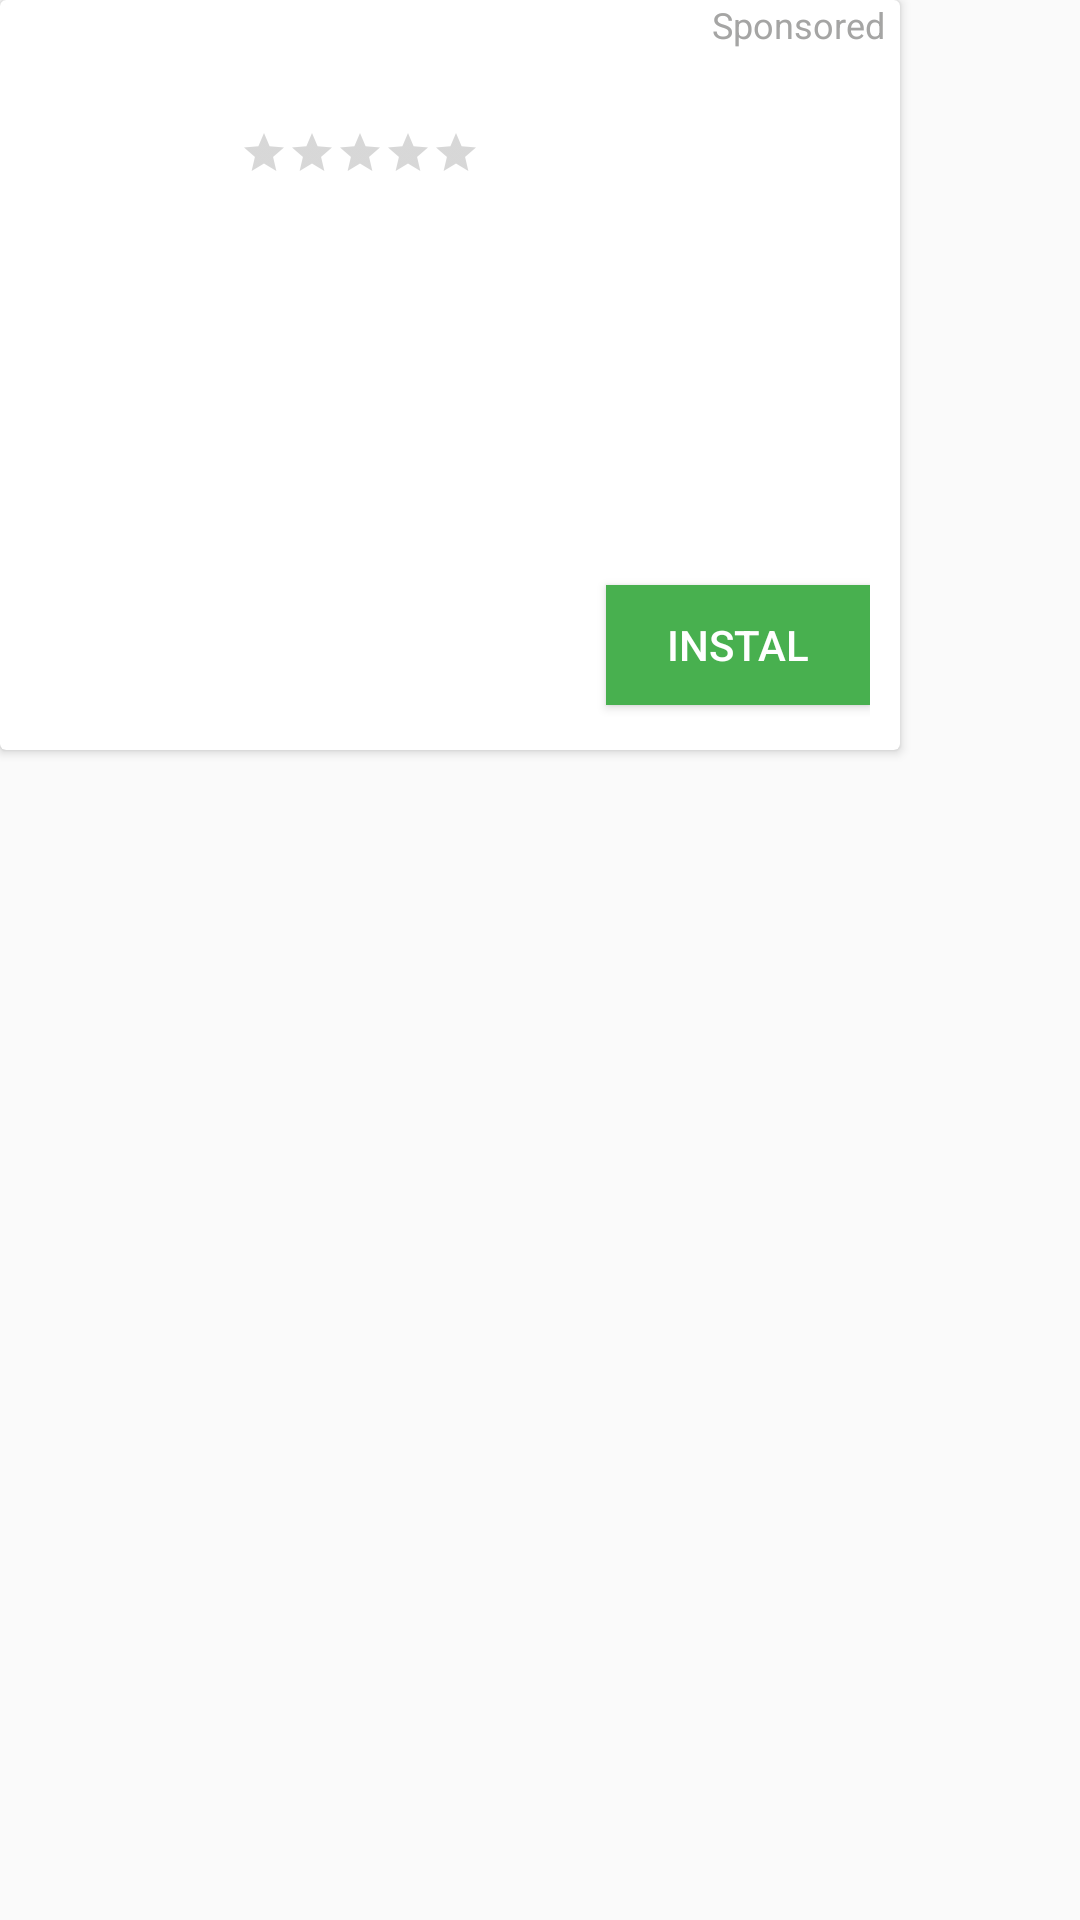

Reconstruct the res/layout file that produces this screen, plus the resources it refers to.
<!-- AndroidManifest.xml: application theme StyleSendiri -->
<!-- res/layout/iklan_medium.xml -->
<?xml version="1.0" encoding="utf-8"?>
<RelativeLayout xmlns:android="http://schemas.android.com/apk/res/android"
    android:orientation="vertical" android:layout_width="match_parent"
    android:layout_height="match_parent"
    >

    <android.support.v7.widget.CardView
        android:id="@+id/cardPenampungNativeMenu"
        android:orientation="vertical"
        android:layout_width="300dp"
        android:layout_height="250dp"
        android:background="#f1f5f8"
        >

        <RelativeLayout
            android:layout_width="match_parent"
            android:layout_height="wrap_content">

            <TextView
                android:layout_marginRight="5dp"
                android:textSize="12sp"
                android:textColor="#A5A5A4"
                android:text="Sponsored"
                android:layout_width="wrap_content"
                android:layout_height="wrap_content"
                android:layout_alignParentRight="true" />
        </RelativeLayout>

        <LinearLayout
            android:layout_width="match_parent"
            android:layout_height="match_parent"
            android:orientation="vertical"
            >

            <LinearLayout
                android:layout_marginLeft="10dp"
                android:layout_marginRight="10dp"
                android:layout_marginTop="10dp"
                android:orientation="horizontal"
                android:layout_width="match_parent"
                android:layout_height="60dp">

                <ImageView
                    android:id="@+id/iconNativeMenu"
                    android:layout_width="60dp"
                    android:layout_height="60dp"
                    android:scaleType="fitXY"/>
                <LinearLayout
                    android:layout_marginLeft="10dp"
                    android:layout_marginRight="5dp"
                    android:orientation="vertical"
                    android:layout_width="match_parent"
                    android:layout_height="match_parent">

                    <TextView
                        android:id="@+id/textJudulNativeMenu"
                        android:layout_width="match_parent"
                        android:layout_height="30dp"
                        android:textSize="22sp"/>
                    <LinearLayout
                        android:layout_marginTop="3dp"
                        android:layout_width="match_parent"
                        android:layout_height="wrap_content"
                        android:gravity="top">
                        <RatingBar
                            android:layout_gravity="center_vertical"
                            android:id="@+id/ratingNativeMenu"
                            android:layout_width="wrap_content"
                            android:layout_height="wrap_content"
                            android:numStars="5"
                            android:stepSize="0.5"
                            style="?android:attr/ratingBarStyleSmall"
                            />
                    </LinearLayout>

                </LinearLayout>
            </LinearLayout>
            <RelativeLayout
                android:layout_marginLeft="10dp"
                android:layout_marginRight="10dp"
                android:layout_marginTop="10dp"
                android:layout_width="match_parent"
                android:layout_height="100dp"
                android:gravity="center_vertical">
                <TextView
                    android:id="@+id/textDeskripsiNativeMenu"
                    android:textSize="16sp"
                    android:layout_width="match_parent"
                    android:layout_height="wrap_content" />
            </RelativeLayout>

            <LinearLayout
                android:layout_marginLeft="10dp"
                android:layout_marginRight="10dp"
                android:layout_marginTop="10dp"
                android:layout_width="match_parent"
                android:layout_height="50dp"
                android:orientation="horizontal"
                android:gravity="center_vertical">
                <TextView
                    android:id="@+id/textJumlahInstalNativeMenu"
                    android:layout_width="0dp"
                    android:layout_height="wrap_content"
                    android:layout_weight="1"
                    android:textColor="#A5A5A4" />

                <Button
                    android:id="@+id/tombolInstalNativeMenu"
                    android:layout_marginLeft="5dp"
                    style="@style/Widget.AppCompat.Button.Colored"
                    android:background="#48B04F"
                    android:layout_width="wrap_content"
                    android:layout_height="40dp"
                    android:text="INSTAL"/>

            </LinearLayout>
        </LinearLayout>
    </android.support.v7.widget.CardView>

</RelativeLayout>
<!-- resources referenced by this layout -->
<resources>
  <style name="StyleSendiri" parent="MyMaterialTheme.Base">
  
      </style>
  <style name="MyMaterialTheme.Base" parent="Theme.AppCompat.Light.DarkActionBar">
          <item name="windowNoTitle">true</item>
          <item name="windowActionBar">false</item>
          <item name="colorPrimary">#125688</item>
          <item name="colorPrimaryDark">#125688</item>
          <item name="colorAccent">#bdc3c7</item>
      </style>
</resources>
